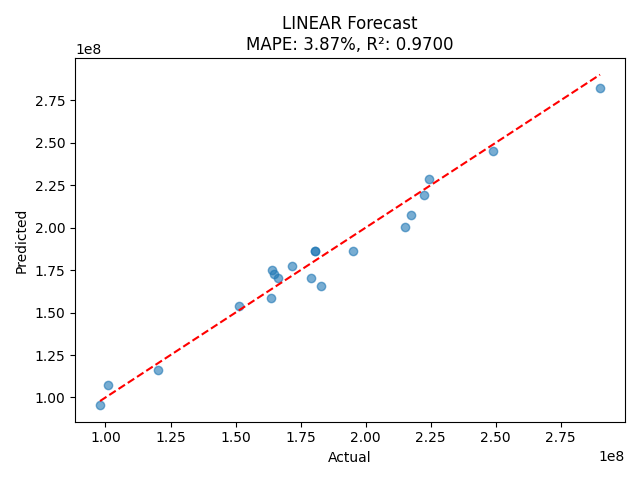

Source data for this figure (header and first rows):
Year, Month, Internal Unit Sales Projections, Gross Sales ($), linear
2022, 1, 7500000, , 186501504
2022, 2, 8700000, , 214516181
2022, 3, 8800000, , 216850737
2022, 4, 6900000, , 172494165
2022, 5, 6100000, , 153817714
2022, 6, 7700000, , 191170617
2022, 7, 7900000, , 195839730
2022, 8, 8100000, , 200508843
2022, 9, 9200000, , 226188963
2022, 10, 9100000, , 223854407
2022, 11, 8000000, , 198174286
2022, 12, 6700000, , 167825053
